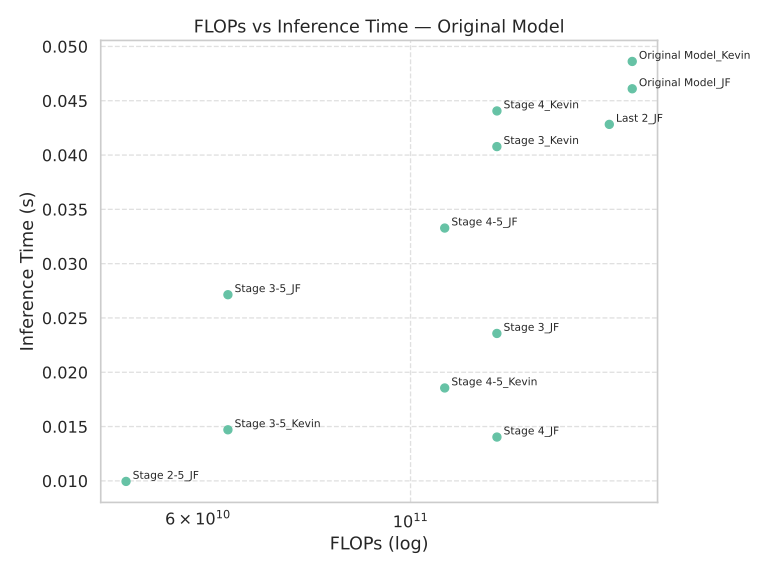

The data file committed next to this chart (first rows):
Model, FLOPs, Inference Time (s)
Stage 4_JF, 123062976512, 0.01403
Last 2_JF, 161195491328, 0.04282
Original Model_JF, 170324393984, 0.0461
Stage 3-5_JF, 64487424000, 0.02714
Stage 2-5_JF, 50486837248, 0.009948
Stage 3_JF, 123046199296, 0.02357
Stage 3_Kevin, 123046199296, 0.04078
Stage 3-5_Kevin, 64487424000, 0.0147
Stage 4-5_JF, 108554878976, 0.03328
Stage 4-5_Kevin, 108554878976, 0.01855
Stage 4_Kevin, 123062976512, 0.04406
Original Model_Kevin, 170324393984, 0.04862
